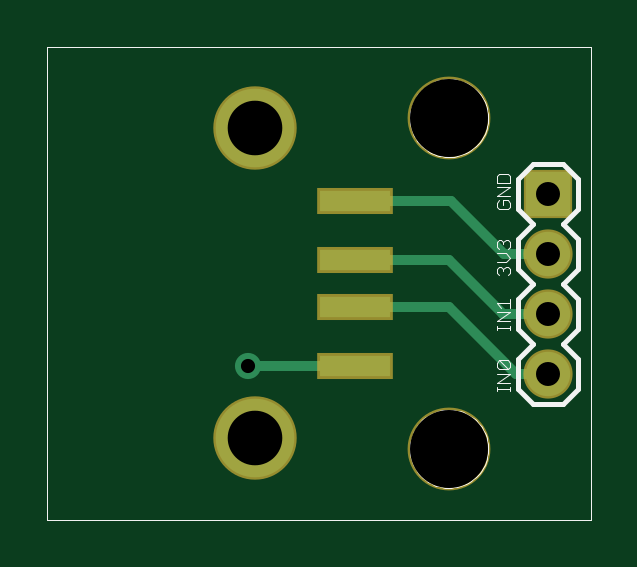
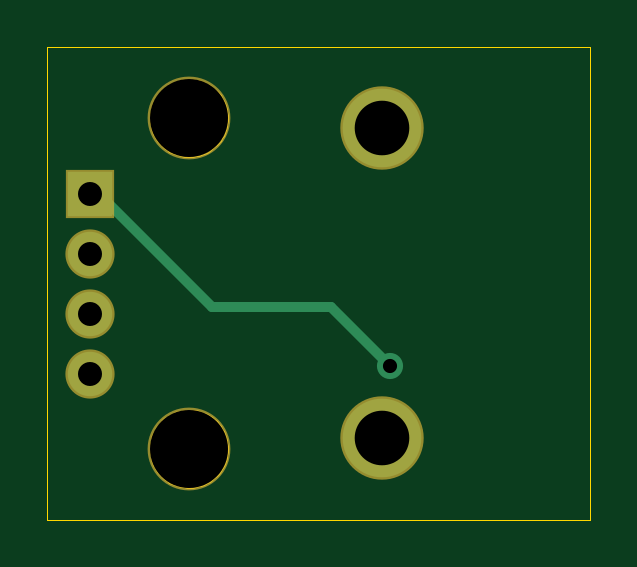
Circuit board: 7 layer files. Board 23.0 x 20.0 mm.
- outline: USB Breakout.boardoutline.ger (3328 bytes)
- bottom_copper: USB Breakout.bottomlayer.ger (459 bytes)
- bottom_mask: USB Breakout.bottomsoldermask.ger (342 bytes)
- drill: USB Breakout.drills.xln (175 bytes)
- top_copper: USB Breakout.toplayer.ger (716 bytes)
- top_silk: USB Breakout.topsilkscreen.ger (5671 bytes)
- top_mask: USB Breakout.topsoldermask.ger (447 bytes)

=== outline: USB Breakout.boardoutline.ger ===
G75*
%MOIN*%
%OFA0B0*%
%FSLAX24Y24*%
%IPPOS*%
%LPD*%
%AMOC8*
5,1,8,0,0,1.08239X$1,22.5*
%
%ADD10C,0.0000*%
D10*
X000710Y000100D02*
X000710Y007974D01*
X009766Y007974D01*
X009766Y000100D01*
X000710Y000100D01*
X006753Y001281D02*
X006755Y001331D01*
X006761Y001381D01*
X006771Y001431D01*
X006784Y001479D01*
X006801Y001527D01*
X006822Y001573D01*
X006846Y001617D01*
X006874Y001659D01*
X006905Y001699D01*
X006939Y001736D01*
X006976Y001771D01*
X007015Y001802D01*
X007056Y001831D01*
X007100Y001856D01*
X007146Y001878D01*
X007193Y001896D01*
X007241Y001910D01*
X007290Y001921D01*
X007340Y001928D01*
X007390Y001931D01*
X007441Y001930D01*
X007491Y001925D01*
X007541Y001916D01*
X007589Y001904D01*
X007637Y001887D01*
X007683Y001867D01*
X007728Y001844D01*
X007771Y001817D01*
X007811Y001787D01*
X007849Y001754D01*
X007884Y001718D01*
X007917Y001679D01*
X007946Y001638D01*
X007972Y001595D01*
X007995Y001550D01*
X008014Y001503D01*
X008029Y001455D01*
X008041Y001406D01*
X008049Y001356D01*
X008053Y001306D01*
X008053Y001256D01*
X008049Y001206D01*
X008041Y001156D01*
X008029Y001107D01*
X008014Y001059D01*
X007995Y001012D01*
X007972Y000967D01*
X007946Y000924D01*
X007917Y000883D01*
X007884Y000844D01*
X007849Y000808D01*
X007811Y000775D01*
X007771Y000745D01*
X007728Y000718D01*
X007683Y000695D01*
X007637Y000675D01*
X007589Y000658D01*
X007541Y000646D01*
X007491Y000637D01*
X007441Y000632D01*
X007390Y000631D01*
X007340Y000634D01*
X007290Y000641D01*
X007241Y000652D01*
X007193Y000666D01*
X007146Y000684D01*
X007100Y000706D01*
X007056Y000731D01*
X007015Y000760D01*
X006976Y000791D01*
X006939Y000826D01*
X006905Y000863D01*
X006874Y000903D01*
X006846Y000945D01*
X006822Y000989D01*
X006801Y001035D01*
X006784Y001083D01*
X006771Y001131D01*
X006761Y001181D01*
X006755Y001231D01*
X006753Y001281D01*
X006753Y006793D02*
X006755Y006843D01*
X006761Y006893D01*
X006771Y006943D01*
X006784Y006991D01*
X006801Y007039D01*
X006822Y007085D01*
X006846Y007129D01*
X006874Y007171D01*
X006905Y007211D01*
X006939Y007248D01*
X006976Y007283D01*
X007015Y007314D01*
X007056Y007343D01*
X007100Y007368D01*
X007146Y007390D01*
X007193Y007408D01*
X007241Y007422D01*
X007290Y007433D01*
X007340Y007440D01*
X007390Y007443D01*
X007441Y007442D01*
X007491Y007437D01*
X007541Y007428D01*
X007589Y007416D01*
X007637Y007399D01*
X007683Y007379D01*
X007728Y007356D01*
X007771Y007329D01*
X007811Y007299D01*
X007849Y007266D01*
X007884Y007230D01*
X007917Y007191D01*
X007946Y007150D01*
X007972Y007107D01*
X007995Y007062D01*
X008014Y007015D01*
X008029Y006967D01*
X008041Y006918D01*
X008049Y006868D01*
X008053Y006818D01*
X008053Y006768D01*
X008049Y006718D01*
X008041Y006668D01*
X008029Y006619D01*
X008014Y006571D01*
X007995Y006524D01*
X007972Y006479D01*
X007946Y006436D01*
X007917Y006395D01*
X007884Y006356D01*
X007849Y006320D01*
X007811Y006287D01*
X007771Y006257D01*
X007728Y006230D01*
X007683Y006207D01*
X007637Y006187D01*
X007589Y006170D01*
X007541Y006158D01*
X007491Y006149D01*
X007441Y006144D01*
X007390Y006143D01*
X007340Y006146D01*
X007290Y006153D01*
X007241Y006164D01*
X007193Y006178D01*
X007146Y006196D01*
X007100Y006218D01*
X007056Y006243D01*
X007015Y006272D01*
X006976Y006303D01*
X006939Y006338D01*
X006905Y006375D01*
X006874Y006415D01*
X006846Y006457D01*
X006822Y006501D01*
X006801Y006547D01*
X006784Y006595D01*
X006771Y006643D01*
X006761Y006693D01*
X006755Y006743D01*
X006753Y006793D01*
M02*

=== bottom_copper: USB Breakout.bottomlayer.ger ===
G75*
%MOIN*%
%OFA0B0*%
%FSLAX24Y24*%
%IPPOS*%
%LPD*%
%AMOC8*
5,1,8,0,0,1.08239X$1,22.5*
%
%ADD10R,0.0740X0.0740*%
%ADD11C,0.0740*%
%ADD12C,0.1310*%
%ADD13C,0.0160*%
%ADD14C,0.0436*%
D10*
X009057Y005533D03*
D11*
X009057Y004533D03*
X009057Y003533D03*
X009057Y002533D03*
D12*
X004175Y001452D03*
X004175Y006622D03*
D13*
X005041Y003643D02*
X004057Y002659D01*
X005041Y003643D02*
X007010Y003643D01*
X008899Y005533D01*
X009057Y005533D01*
D14*
X004057Y002659D03*
M02*

=== bottom_mask: USB Breakout.bottomsoldermask.ger ===
G75*
%MOIN*%
%OFA0B0*%
%FSLAX24Y24*%
%IPPOS*%
%LPD*%
%AMOC8*
5,1,8,0,0,1.08239X$1,22.5*
%
%ADD10R,0.0820X0.0820*%
%ADD11C,0.0820*%
%ADD12C,0.1390*%
%ADD13C,0.1380*%
D10*
X009057Y005533D03*
D11*
X009057Y004533D03*
X009057Y003533D03*
X009057Y002533D03*
D12*
X004175Y001452D03*
X004175Y006622D03*
D13*
X007403Y006793D03*
X007403Y001281D03*
M02*

=== drill: USB Breakout.drills.xln ===
%
M48
M72
T01C0.0236
T02C0.0400
T03C0.0910
T04C0.1300
%
T01
X4057Y2659
T02
X9057Y2533
X9057Y3533
X9057Y4533
X9057Y5533
T03
X4175Y6622
X4175Y1452
T04
X7403Y1281
X7403Y6793
M30

=== top_copper: USB Breakout.toplayer.ger ===
G75*
%MOIN*%
%OFA0B0*%
%FSLAX24Y24*%
%IPPOS*%
%LPD*%
%AMOC8*
5,1,8,0,0,1.08239X$1,22.5*
%
%ADD10R,0.0740X0.0740*%
%ADD11C,0.0740*%
%ADD12C,0.1310*%
%ADD13R,0.1181X0.0354*%
%ADD14C,0.0160*%
%ADD15C,0.0436*%
D10*
X009057Y005533D03*
D11*
X009057Y004533D03*
X009057Y003533D03*
X009057Y002533D03*
D12*
X004175Y001452D03*
X004175Y006622D03*
D13*
X005833Y005415D03*
X005833Y004431D03*
X005833Y003643D03*
X005833Y002659D03*
D14*
X004057Y002659D01*
X005833Y003643D02*
X007403Y003643D01*
X008514Y002533D01*
X009057Y002533D01*
X009057Y003533D02*
X008301Y003533D01*
X007403Y004431D01*
X005833Y004431D01*
X005435Y004431D01*
X005833Y005415D02*
X007443Y005415D01*
X008325Y004533D01*
X009057Y004533D01*
D15*
X004057Y002659D03*
M02*

=== top_silk: USB Breakout.topsilkscreen.ger ===
G75*
%MOIN*%
%OFA0B0*%
%FSLAX24Y24*%
%IPPOS*%
%LPD*%
%AMOC8*
5,1,8,0,0,1.08239X$1,22.5*
%
%ADD10C,0.0000*%
%ADD11C,0.0020*%
%ADD12C,0.0080*%
D10*
X000710Y000100D02*
X000710Y007974D01*
X009766Y007974D01*
X009766Y000100D01*
X000710Y000100D01*
X006753Y001281D02*
X006755Y001331D01*
X006761Y001381D01*
X006771Y001431D01*
X006784Y001479D01*
X006801Y001527D01*
X006822Y001573D01*
X006846Y001617D01*
X006874Y001659D01*
X006905Y001699D01*
X006939Y001736D01*
X006976Y001771D01*
X007015Y001802D01*
X007056Y001831D01*
X007100Y001856D01*
X007146Y001878D01*
X007193Y001896D01*
X007241Y001910D01*
X007290Y001921D01*
X007340Y001928D01*
X007390Y001931D01*
X007441Y001930D01*
X007491Y001925D01*
X007541Y001916D01*
X007589Y001904D01*
X007637Y001887D01*
X007683Y001867D01*
X007728Y001844D01*
X007771Y001817D01*
X007811Y001787D01*
X007849Y001754D01*
X007884Y001718D01*
X007917Y001679D01*
X007946Y001638D01*
X007972Y001595D01*
X007995Y001550D01*
X008014Y001503D01*
X008029Y001455D01*
X008041Y001406D01*
X008049Y001356D01*
X008053Y001306D01*
X008053Y001256D01*
X008049Y001206D01*
X008041Y001156D01*
X008029Y001107D01*
X008014Y001059D01*
X007995Y001012D01*
X007972Y000967D01*
X007946Y000924D01*
X007917Y000883D01*
X007884Y000844D01*
X007849Y000808D01*
X007811Y000775D01*
X007771Y000745D01*
X007728Y000718D01*
X007683Y000695D01*
X007637Y000675D01*
X007589Y000658D01*
X007541Y000646D01*
X007491Y000637D01*
X007441Y000632D01*
X007390Y000631D01*
X007340Y000634D01*
X007290Y000641D01*
X007241Y000652D01*
X007193Y000666D01*
X007146Y000684D01*
X007100Y000706D01*
X007056Y000731D01*
X007015Y000760D01*
X006976Y000791D01*
X006939Y000826D01*
X006905Y000863D01*
X006874Y000903D01*
X006846Y000945D01*
X006822Y000989D01*
X006801Y001035D01*
X006784Y001083D01*
X006771Y001131D01*
X006761Y001181D01*
X006755Y001231D01*
X006753Y001281D01*
X006753Y006793D02*
X006755Y006843D01*
X006761Y006893D01*
X006771Y006943D01*
X006784Y006991D01*
X006801Y007039D01*
X006822Y007085D01*
X006846Y007129D01*
X006874Y007171D01*
X006905Y007211D01*
X006939Y007248D01*
X006976Y007283D01*
X007015Y007314D01*
X007056Y007343D01*
X007100Y007368D01*
X007146Y007390D01*
X007193Y007408D01*
X007241Y007422D01*
X007290Y007433D01*
X007340Y007440D01*
X007390Y007443D01*
X007441Y007442D01*
X007491Y007437D01*
X007541Y007428D01*
X007589Y007416D01*
X007637Y007399D01*
X007683Y007379D01*
X007728Y007356D01*
X007771Y007329D01*
X007811Y007299D01*
X007849Y007266D01*
X007884Y007230D01*
X007917Y007191D01*
X007946Y007150D01*
X007972Y007107D01*
X007995Y007062D01*
X008014Y007015D01*
X008029Y006967D01*
X008041Y006918D01*
X008049Y006868D01*
X008053Y006818D01*
X008053Y006768D01*
X008049Y006718D01*
X008041Y006668D01*
X008029Y006619D01*
X008014Y006571D01*
X007995Y006524D01*
X007972Y006479D01*
X007946Y006436D01*
X007917Y006395D01*
X007884Y006356D01*
X007849Y006320D01*
X007811Y006287D01*
X007771Y006257D01*
X007728Y006230D01*
X007683Y006207D01*
X007637Y006187D01*
X007589Y006170D01*
X007541Y006158D01*
X007491Y006149D01*
X007441Y006144D01*
X007390Y006143D01*
X007340Y006146D01*
X007290Y006153D01*
X007241Y006164D01*
X007193Y006178D01*
X007146Y006196D01*
X007100Y006218D01*
X007056Y006243D01*
X007015Y006272D01*
X006976Y006303D01*
X006939Y006338D01*
X006905Y006375D01*
X006874Y006415D01*
X006846Y006457D01*
X006822Y006501D01*
X006801Y006547D01*
X006784Y006595D01*
X006771Y006643D01*
X006761Y006693D01*
X006755Y006743D01*
X006753Y006793D01*
D11*
X008201Y005826D02*
X008201Y005716D01*
X008421Y005716D01*
X008421Y005826D01*
X008384Y005863D01*
X008237Y005863D01*
X008201Y005826D01*
X008201Y005642D02*
X008421Y005642D01*
X008201Y005495D01*
X008421Y005495D01*
X008384Y005421D02*
X008311Y005421D01*
X008311Y005347D01*
X008237Y005274D02*
X008384Y005274D01*
X008421Y005311D01*
X008421Y005384D01*
X008384Y005421D01*
X008237Y005421D02*
X008201Y005384D01*
X008201Y005311D01*
X008237Y005274D01*
X008237Y004760D02*
X008274Y004760D01*
X008311Y004724D01*
X008347Y004760D01*
X008384Y004760D01*
X008421Y004724D01*
X008421Y004650D01*
X008384Y004613D01*
X008347Y004539D02*
X008201Y004539D01*
X008237Y004613D02*
X008201Y004650D01*
X008201Y004724D01*
X008237Y004760D01*
X008311Y004724D02*
X008311Y004687D01*
X008347Y004539D02*
X008421Y004466D01*
X008347Y004392D01*
X008201Y004392D01*
X008237Y004318D02*
X008274Y004318D01*
X008311Y004282D01*
X008347Y004318D01*
X008384Y004318D01*
X008421Y004282D01*
X008421Y004208D01*
X008384Y004171D01*
X008311Y004245D02*
X008311Y004282D01*
X008237Y004318D02*
X008201Y004282D01*
X008201Y004208D01*
X008237Y004171D01*
X008421Y003776D02*
X008421Y003629D01*
X008421Y003703D02*
X008201Y003703D01*
X008274Y003629D01*
X008201Y003555D02*
X008421Y003555D01*
X008201Y003408D01*
X008421Y003408D01*
X008421Y003334D02*
X008421Y003261D01*
X008421Y003298D02*
X008201Y003298D01*
X008201Y003334D02*
X008201Y003261D01*
X008237Y002752D02*
X008384Y002606D01*
X008421Y002642D01*
X008421Y002716D01*
X008384Y002752D01*
X008237Y002752D01*
X008201Y002716D01*
X008201Y002642D01*
X008237Y002606D01*
X008384Y002606D01*
X008421Y002531D02*
X008201Y002531D01*
X008201Y002385D02*
X008421Y002531D01*
X008421Y002385D02*
X008201Y002385D01*
X008201Y002311D02*
X008201Y002237D01*
X008201Y002274D02*
X008421Y002274D01*
X008421Y002237D02*
X008421Y002311D01*
D12*
X008557Y002283D02*
X008557Y002783D01*
X008807Y003033D01*
X008557Y003283D01*
X008557Y003783D01*
X008807Y004033D01*
X008557Y004283D01*
X008557Y004783D01*
X008807Y005033D01*
X008557Y005283D01*
X008557Y005783D01*
X008807Y006033D01*
X009307Y006033D01*
X009557Y005783D01*
X009557Y005283D01*
X009307Y005033D01*
X009557Y004783D01*
X009557Y004283D01*
X009307Y004033D01*
X009557Y003783D01*
X009557Y003283D01*
X009307Y003033D01*
X009557Y002783D01*
X009557Y002283D01*
X009307Y002033D01*
X008807Y002033D01*
X008557Y002283D01*
M02*

=== top_mask: USB Breakout.topsoldermask.ger ===
G75*
%MOIN*%
%OFA0B0*%
%FSLAX24Y24*%
%IPPOS*%
%LPD*%
%AMOC8*
5,1,8,0,0,1.08239X$1,22.5*
%
%ADD10R,0.0820X0.0820*%
%ADD11C,0.0820*%
%ADD12C,0.1390*%
%ADD13R,0.1261X0.0434*%
%ADD14C,0.1380*%
D10*
X009057Y005533D03*
D11*
X009057Y004533D03*
X009057Y003533D03*
X009057Y002533D03*
D12*
X004175Y001452D03*
X004175Y006622D03*
D13*
X005833Y005415D03*
X005833Y004431D03*
X005833Y003643D03*
X005833Y002659D03*
D14*
X007403Y001281D03*
X007403Y006793D03*
M02*

